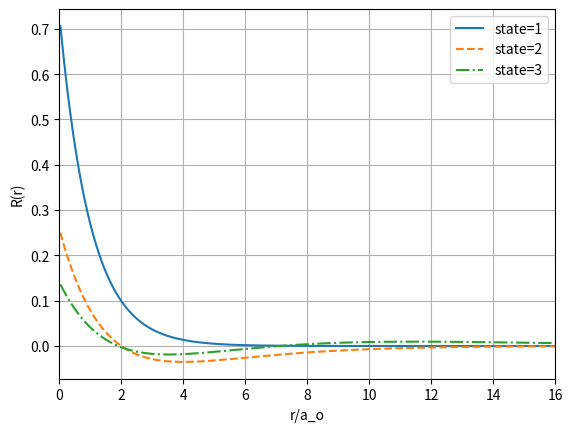

Write the Python code that produced this figure.
import numpy as np
import matplotlib.pyplot as plt

hbar = 1973
m = 0.511e6
e = 3.795
n = 1000
ao = 0.529
r = np.linspace(2e-2,20,n,endpoint=False)
dx = r[1] - r[0]
V = -(e**2) / r

coeff = (hbar**2)/(2*m*dx**2)
H = np.zeros((n,n))

for i in range(n):
    H[i,i] = (2*coeff) + V[i]
    if i>0:
        H[i,i-1] = -coeff
    if i<n-1:
        H[i,i+1] = -coeff

eigen_value, eigen_vector = np.linalg.eigh(H)
energies = eigen_value[:3]

l_s = ['-','--','-.']
plt.figure()
for i in range(3):
    print(f"Energy state {i+1}: ",energies[i])
    u = eigen_vector[:,i]
    norm = np.sqrt(np.sum(u**2) * dx)
    u_normalized = u / norm
    if np.mean(u_normalized[:50]) < 0:
       u_normalized *= -1
    R = u/r
    if np.mean(R[:50]) < 0:
        R *= -1
    plt.plot(r/ao,R, label=f"state={i+1}", linestyle=l_s[i])

plt.xlabel("r/a_o")
plt.ylabel("R(r)")
plt.xlim(0,16)
plt.grid(True)
plt.legend()
plt.show()